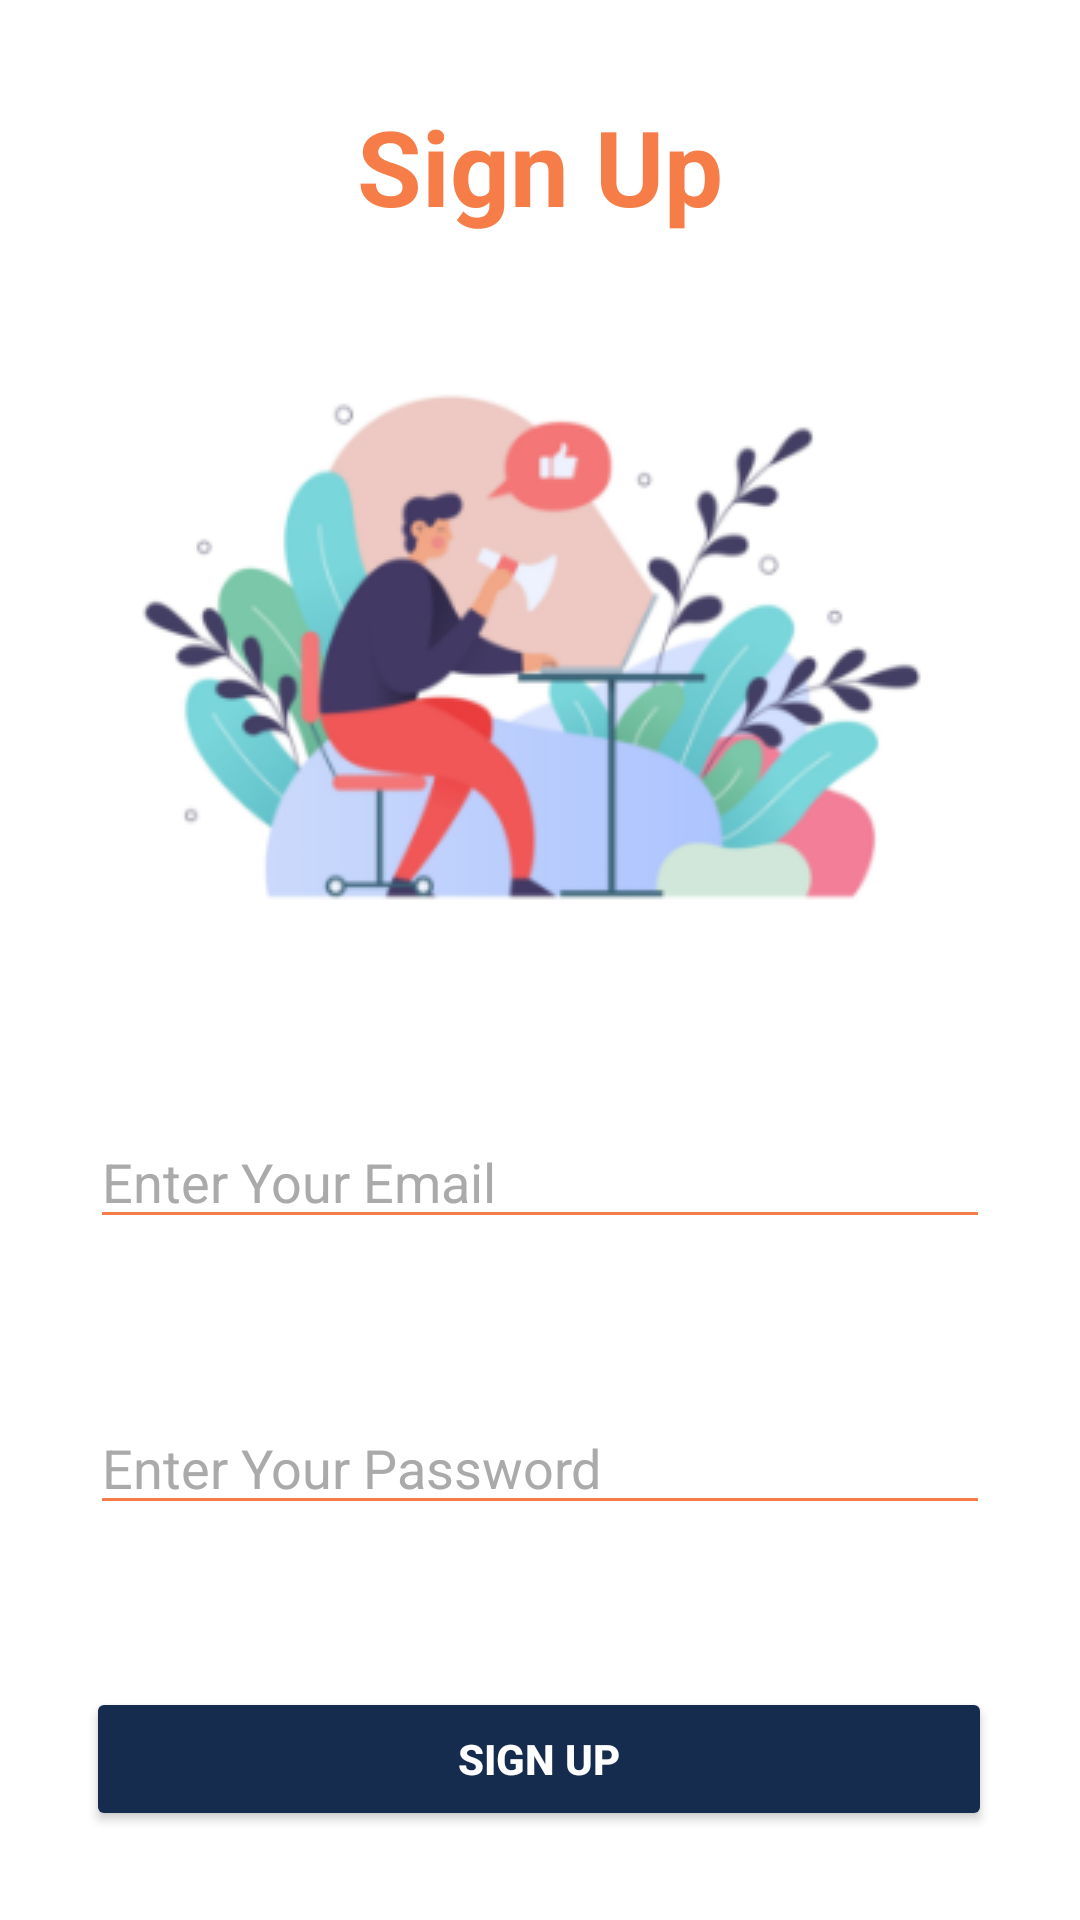

The Android layout XML behind this screen, and the referenced resources:
<!-- AndroidManifest.xml: application theme AppTheme -->
<!-- res/layout/activity_sign_up.xml -->
<?xml version="1.0" encoding="utf-8"?>
<androidx.constraintlayout.widget.ConstraintLayout xmlns:android="http://schemas.android.com/apk/res/android"
    xmlns:app="http://schemas.android.com/apk/res-auto"
    xmlns:tools="http://schemas.android.com/tools"
    android:layout_width="match_parent"
    android:background="@color/white"
    android:layout_height="match_parent"
    tools:context=".SignUpActivity">

    <ImageView
        android:id="@+id/imageView2"
        android:layout_width="wrap_content"
        android:layout_height="wrap_content"
        android:layout_marginTop="32dp"
        app:layout_constraintEnd_toEndOf="parent"
        app:layout_constraintHorizontal_bias="0.5"
        app:layout_constraintStart_toStartOf="parent"
        app:layout_constraintTop_toBottomOf="@+id/textView2"
        app:srcCompat="@drawable/signup" />

    <TextView
        android:id="@+id/textView2"
        android:layout_width="wrap_content"
        android:layout_height="wrap_content"
        android:layout_marginTop="32dp"
        android:text="@string/sign_up"
        android:textColor="@color/orange"
        android:textSize="35sp"
        android:textStyle="bold"
        app:layout_constraintEnd_toEndOf="parent"
        app:layout_constraintStart_toStartOf="parent"
        app:layout_constraintTop_toTopOf="parent" />

    <EditText
        android:id="@+id/sign_up_email"
        android:layout_width="0dp"
        android:layout_height="wrap_content"
        android:layout_marginHorizontal="30dp"
        android:layout_marginTop="64dp"
        android:backgroundTint="@color/orange"
        android:ems="10"
        android:textColor="@color/black"
        android:hint="@string/enter_email"
        android:inputType="textEmailAddress"
        android:textColorHint="@android:color/darker_gray"
        app:layout_constraintEnd_toEndOf="parent"
        app:layout_constraintHorizontal_bias="0.5"
        app:layout_constraintStart_toStartOf="parent"
        app:layout_constraintTop_toBottomOf="@+id/imageView2" />

    <EditText
        android:id="@+id/sing_up_pass"
        android:layout_width="0dp"
        android:layout_height="wrap_content"
        android:layout_marginHorizontal="30dp"
        android:layout_marginTop="54dp"
        android:backgroundTint="@color/orange"
        android:ems="10"
        android:textColor="@color/black"
        android:hint="@string/enter_pass"
        android:inputType="textPassword"
        android:textColorHint="@android:color/darker_gray"
        app:layout_constraintEnd_toEndOf="parent"
        app:layout_constraintHorizontal_bias="0.5"
        app:layout_constraintStart_toStartOf="parent"
        app:layout_constraintTop_toBottomOf="@+id/sign_up_email" />

    <Button
        android:id="@+id/sign_up_btn"
        android:layout_width="302dp"
        android:layout_height="48dp"
        android:layout_marginTop="54dp"
        android:backgroundTint="@color/dark_blue"
        android:text="@string/sign_up"
        android:textStyle="bold"
        android:textColor="@color/white"
        app:layout_constraintEnd_toEndOf="parent"
        app:layout_constraintHorizontal_bias="0.495"
        app:layout_constraintStart_toStartOf="parent"
        app:layout_constraintTop_toBottomOf="@+id/sing_up_pass" />

    <TextView
        android:id="@+id/sign_in_text"
        android:layout_width="wrap_content"
        android:layout_height="wrap_content"
        android:layout_marginTop="32dp"
        android:text="@string/already_registered"
        android:textColor="@color/orange"
        android:textSize="20sp"
        app:layout_constraintEnd_toEndOf="parent"
        app:layout_constraintHorizontal_bias="0.5"
        app:layout_constraintStart_toStartOf="parent"
        app:layout_constraintTop_toBottomOf="@+id/sign_up_btn" />
</androidx.constraintlayout.widget.ConstraintLayout>
<!-- resources referenced by this layout -->
<resources>
  <color name="black">#FF000000</color>
  <color name="dark_blue">#152C4E</color>
  <color name="orange">#F67D48</color>
  <color name="white">#FFFFFFFF</color>
  <!-- drawable signup: png bitmap (drawable, 42250 bytes) -->
  <string name="already_registered">Already Registered ? Sign In</string>
  <string name="enter_email">Enter Your Email</string>
  <string name="enter_pass">Enter Your Password</string>
  <string name="sign_up">Sign Up</string>
  <style name="AppTheme" parent="Theme.MaterialComponents.DayNight.NoActionBar">
          
          <item name="colorPrimary">@color/purple_500</item>
          <item name="colorPrimaryVariant">@color/purple_700</item>
          <item name="colorOnPrimary">@color/white</item>
          
          <item name="colorSecondary">@color/teal_200</item>
          <item name="colorSecondaryVariant">@color/teal_700</item>
          <item name="colorOnSecondary">@color/black</item>
  
          
          <item name="android:statusBarColor" tools:targetApi="l">?attr/colorPrimaryVariant</item>
          
      </style>
  <color name="purple_500">#FF6200EE</color>
  <color name="purple_700">#FF3700B3</color>
  <color name="teal_200">#FF03DAC5</color>
  <color name="teal_700">#FF018786</color>
</resources>
